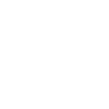
t = 0.00 s
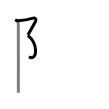
t = 2.50 s
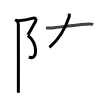
t = 4.75 s
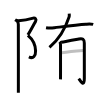
t = 7.25 s
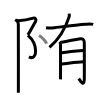
t = 9.50 s
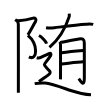
t = 12.00 s

The animated SVG that drew these frames (rendered in a browser with its animation timeline set to each time). Animation: 12 SMIL elements (animate=12); one cycle of 12.00 s.

<svg width="109px" height="109px" viewBox="0 0 px 109px" xmlns="http://www.w3.org/2000/svg" xmlns:xlink="http://www.w3.org/1999/xlink" xml:space="preserve" version="1.1"  baseProfile="full">
<path d="M15.1,19.69c1.02,0.68,2.03,1.04,3.4,0.96c4.6-0.26,9.24-0.91,13.73-2.3c3.33-1.03,4.38,1.01,3.38,2.84c-1.87,3.42-5.94,11.13-7.76,13.72" style="fill:none;stroke:black;stroke-width:3;opacity:0">
  <animate attributeType="CSS" attributeName="opacity" from="0" to="1" begin="0s" dur="1s" repeatCount="0" fill="freeze" />
</path>
<path d="M27.86,35.31c10.26,8.32,10.01,26.07,1.05,21.55" style="fill:none;stroke:black;stroke-width:3;opacity:0">
  <animate attributeType="CSS" attributeName="opacity" from="0" to="1" begin="1s" dur="1s" repeatCount="0" fill="freeze" />
</path>
<path d="M17.12,21c0.94,0.94,1.21,2,1.21,3.5c0,0.86,0.08,38.92,0.04,59.25c-0.01,3.74-0.01,6.86-0.01,9" style="fill:none;stroke:black;stroke-width:3;opacity:0">
  <animate attributeType="CSS" attributeName="opacity" from="0" to="1" begin="2s" dur="1s" repeatCount="0" fill="freeze" />
</path>
<path d="M69.22,13.68c0.05,0.79,0.25,2.08-0.11,3.19C66.5,25,61,37.5,49.46,47.41" style="fill:none;stroke:black;stroke-width:3;opacity:0">
  <animate attributeType="CSS" attributeName="opacity" from="0" to="1" begin="3s" dur="1s" repeatCount="0" fill="freeze" />
</path>
<path d="M46.05,27.71c3.7,0.67,6.11,0.33,8.45,0.04c8.11-1.01,22.57-2.97,31.36-3.56c2.4-0.16,4.99-0.46,7.34,0.24" style="fill:none;stroke:black;stroke-width:3;opacity:0">
  <animate attributeType="CSS" attributeName="opacity" from="0" to="1" begin="4s" dur="1s" repeatCount="0" fill="freeze" />
</path>
<path d="M59.57,41.68c0.62,0.63,0.94,1.82,0.94,3.08c0,0.45,0.02,16.52,0.02,27.14c0,4.11-0.01,7.08-0.03,7.47" style="fill:none;stroke:black;stroke-width:3;opacity:0">
  <animate attributeType="CSS" attributeName="opacity" from="0" to="1" begin="5s" dur="1s" repeatCount="0" fill="freeze" />
</path>
<path d="M61.19,42.33c3.39-0.77,12.95-2.51,17.69-3.38c3.71-0.67,5.43,0.04,5.43,4.05c0,6.81,0.03,23.83,0.03,35.18c0,10.07-4.35,2.07-5.57,0.37" style="fill:none;stroke:black;stroke-width:3;opacity:0">
  <animate attributeType="CSS" attributeName="opacity" from="0" to="1" begin="6s" dur="1s" repeatCount="0" fill="freeze" />
</path>
<path d="M61.69,52.79c6.41-0.92,15.9-1.79,21.53-2.25" style="fill:none;stroke:black;stroke-width:3;opacity:0">
  <animate attributeType="CSS" attributeName="opacity" from="0" to="1" begin="7s" dur="1s" repeatCount="0" fill="freeze" />
</path>
<path d="M61.66,64.01c5.01-0.46,15.71-1.83,21.5-2.14" style="fill:none;stroke:black;stroke-width:3;opacity:0">
  <animate attributeType="CSS" attributeName="opacity" from="0" to="1" begin="8s" dur="1s" repeatCount="0" fill="freeze" />
</path>
<path d="M38.98,35.5c2.7,1.44,6.96,5.91,7.64,8.15" style="fill:none;stroke:black;stroke-width:3;opacity:0">
  <animate attributeType="CSS" attributeName="opacity" from="0" to="1" begin="9s" dur="1s" repeatCount="0" fill="freeze" />
</path>
<path d="M36.75,57.73c1.38,0.4,3.28,0.09,4.08-0.29c2.17-1.06,3.86-1.79,8.15-3.8c1.9-0.89,2.42,0.75,1.61,2.02C43,67.5,41.88,62,49.62,71.07c0.91,1.06,0.64,2.27-0.64,3.3c-1.29,1.03-6.73,4.88-10.01,7.22" style="fill:none;stroke:black;stroke-width:3;opacity:0">
  <animate attributeType="CSS" attributeName="opacity" from="0" to="1" begin="10s" dur="1s" repeatCount="0" fill="freeze" />
</path>
<path d="M34.68,83.62c2.29-0.43,6.78-0.87,10.32-0.65c6.5,0.4,21.49,6.16,24.88,7.27C79.05,93.26,84.5,94.5,91,94.87" style="fill:none;stroke:black;stroke-width:3;opacity:0">
  <animate attributeType="CSS" attributeName="opacity" from="0" to="1" begin="11s" dur="1s" repeatCount="0" fill="freeze" />
</path>
</svg>
